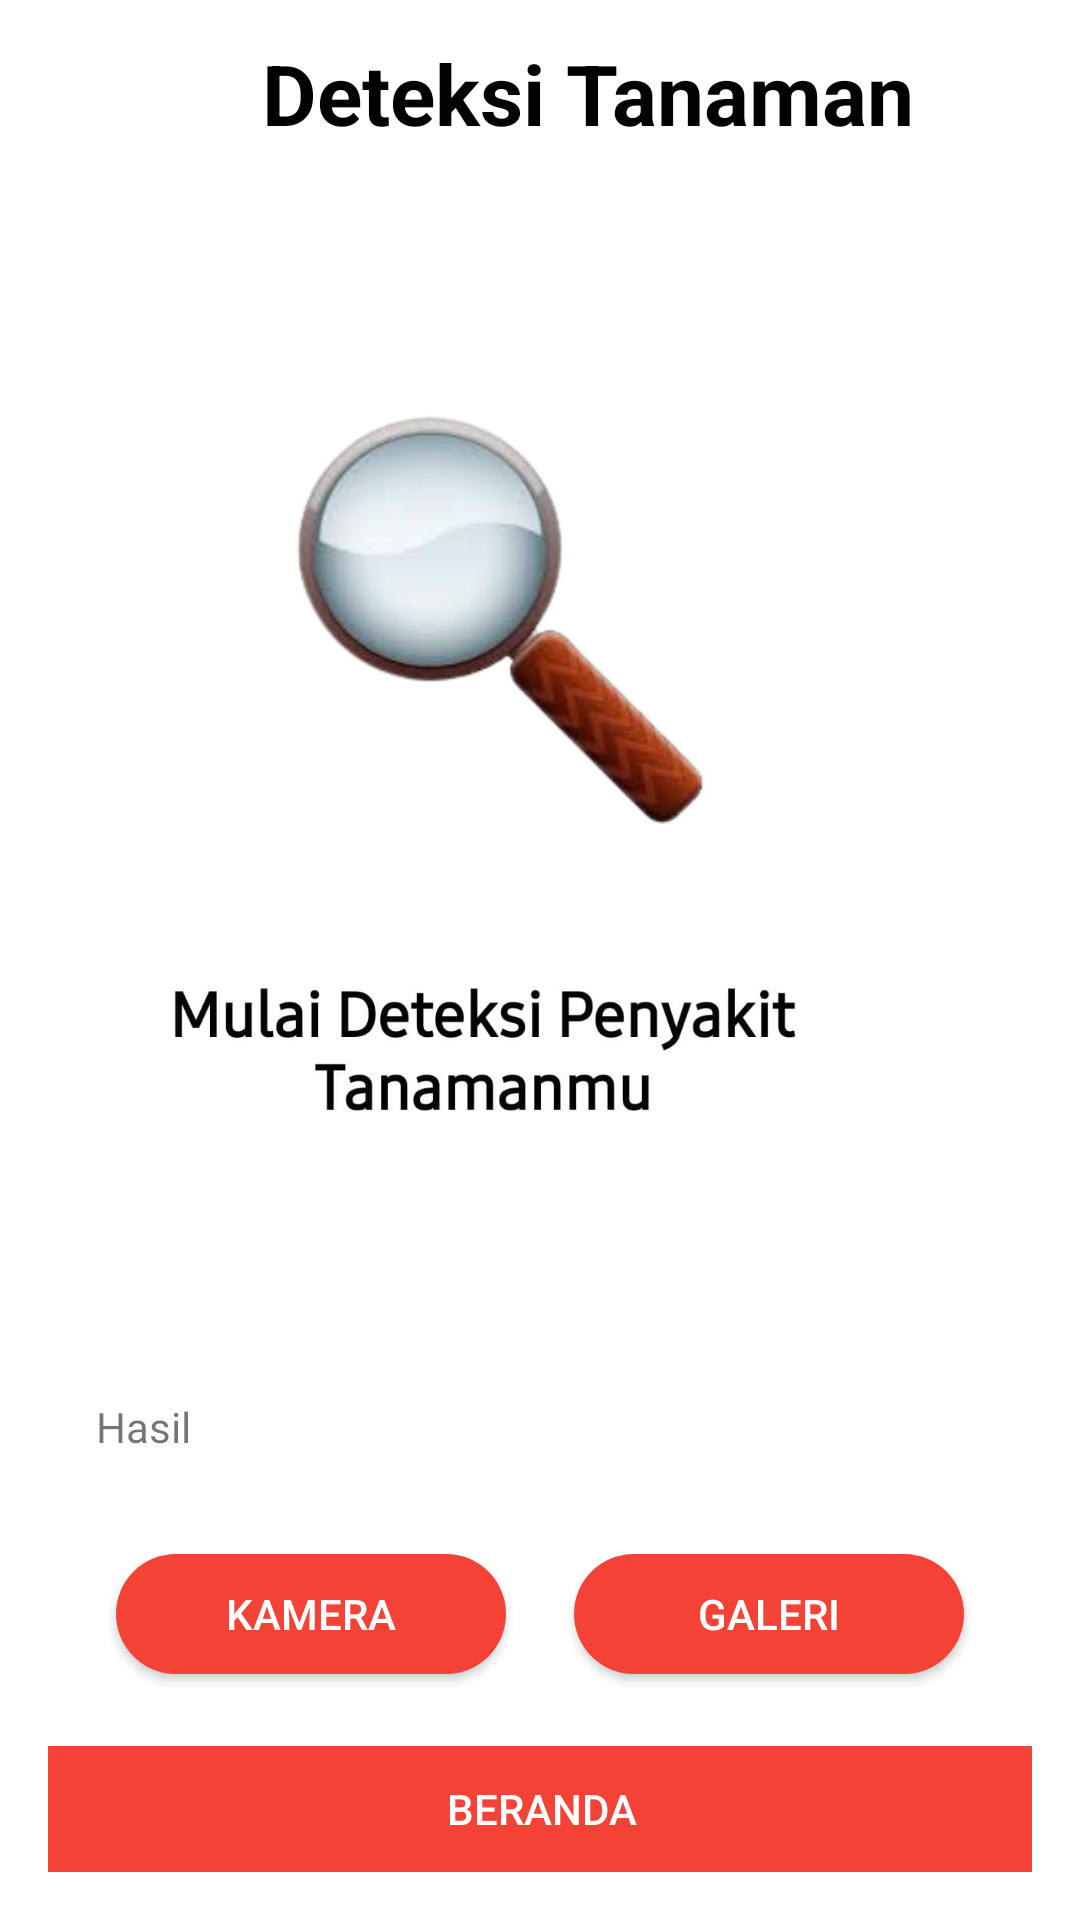

Here is an Android app screen rendered from its layout file. Give the layout XML and the strings, colors and styles it references.
<!-- AndroidManifest.xml: application theme Theme.APPTA2 -->
<!-- res/layout/activity_main.xml -->
<?xml version="1.0" encoding="utf-8"?>
<androidx.constraintlayout.widget.ConstraintLayout xmlns:android="http://schemas.android.com/apk/res/android"
    xmlns:app="http://schemas.android.com/apk/res-auto"
    xmlns:tools="http://schemas.android.com/tools"
    android:layout_width="match_parent"
    android:layout_height="match_parent"
    android:padding="16dp"
    android:background="@color/background_color"
    tools:context=".MainActivity">

  <ImageView
      android:id="@+id/backButton"
      android:layout_width="47dp"
      android:layout_height="41dp"
      android:layout_marginTop="4dp"
      android:src="@drawable/baseline_arrow_back_24"
      app:layout_constraintEnd_toEndOf="parent"
      app:layout_constraintHorizontal_bias="0.016"
      app:layout_constraintStart_toStartOf="parent"
      app:layout_constraintTop_toTopOf="parent" />

  <TextView
      android:id="@+id/mainDeteksi"
      android:layout_width="wrap_content"
      android:layout_height="wrap_content"
      android:layout_marginStart="16dp"
      android:layout_marginTop="4dp"
      android:layout_marginEnd="16dp"
      android:layout_marginBottom="27dp"
      android:text="Deteksi Tanaman"
      android:textAlignment="center"
      android:textAllCaps="false"
      android:textColor="#020202"
      android:textSize="28sp"
      android:textStyle="bold"
      app:layout_constraintBottom_toTopOf="@+id/captureImageView"
      app:layout_constraintEnd_toEndOf="parent"
      app:layout_constraintHorizontal_bias="0.13"
      app:layout_constraintStart_toEndOf="@+id/backButton"
      app:layout_constraintTop_toTopOf="parent" />

  <ImageView
      android:id="@+id/captureImageView"
      android:layout_width="376dp"
      android:layout_height="374dp"
      android:layout_marginTop="52dp"
      android:padding="8dp"
      android:src="@drawable/mulai"
      app:layout_constraintEnd_toEndOf="parent"
      app:layout_constraintHorizontal_bias="0.914"
      app:layout_constraintStart_toStartOf="parent"
      app:layout_constraintTop_toTopOf="parent" />

  <ScrollView
        android:id="@+id/sv_deskripsi"
        android:layout_width="match_parent"
        android:layout_height="0dp"
        android:layout_marginHorizontal="16dp"
      android:layout_marginVertical="8dp"
        android:paddingVertical="16dp"
        app:layout_constraintStart_toStartOf="parent"
        app:layout_constraintEnd_toEndOf="parent"
        app:layout_constraintTop_toBottomOf="@+id/captureImageView"
        app:layout_constraintBottom_toTopOf="@+id/selectImageBtn"
      >
        <TextView
            android:id="@+id/responseTextView"
            android:layout_width="match_parent"
            android:layout_height="wrap_content"
            android:text="Hasil" />
  </ScrollView>


  <Button
      android:id="@+id/captureImageBtn"
      android:layout_width="130dp"
      android:layout_height="40dp"
      android:background="@drawable/button_background"
      android:text="@string/capture_image"
      android:textColor="@color/button_text_color"
      app:layout_constraintStart_toStartOf="parent"
      app:layout_constraintEnd_toStartOf="@+id/selectImageBtn"
      app:layout_constraintTop_toBottomOf="@+id/sv_deskripsi"
      />

  <Button
      android:id="@+id/selectImageBtn"
      android:layout_width="130dp"
      android:layout_height="40dp"
      android:background="@drawable/button_background"
      android:text="@string/select_image"
      android:textColor="@color/button_text_color"
      app:layout_constraintEnd_toEndOf="parent"
      app:layout_constraintStart_toEndOf="@id/captureImageBtn"
      app:layout_constraintTop_toBottomOf="@+id/sv_deskripsi"

      />

  <Button
      android:id="@+id/berandaBtn"
      android:layout_width="367dp"
      android:layout_height="42dp"
      android:layout_marginTop="24dp"
      android:background="@drawable/button_background"
      android:paddingLeft="32dp"
      android:paddingRight="32dp"
      android:text="@string/back_beranda"
      android:textColor="@color/button_text_color"
      app:layout_constraintBottom_toBottomOf="parent"
      app:layout_constraintEnd_toEndOf="parent"
      app:layout_constraintStart_toStartOf="parent"
      app:layout_constraintTop_toBottomOf="@+id/captureImageBtn"
      app:layout_constraintVertical_bias="1.0" />

</androidx.constraintlayout.widget.ConstraintLayout>
<!-- resources referenced by this layout -->
<resources>
  <color name="background_color">#FFFFFF</color>
  <color name="button_text_color">#FFFFFF</color>
  <!-- drawable button_background (drawable) -->
  <?xml version="1.0" encoding="utf-8"?>
  <selector xmlns:android="http://schemas.android.com/apk/res/android">
          <item android:state_pressed="true">
              <shape android:shape="rectangle">
                  <solid android:color="#D32F2F"/>
                  <corners android:radius="20dp"/>
                  <solid android:color="#E57373"/> 
                  <corners android:radius="30dp"/> 
              </shape>
          </item>
          <item>
              <shape android:shape="rectangle">
                  <solid android:color="#F44336"/>
                  <corners android:radius="20dp"/>
                  <solid android:color="#F44336"/> 
                  <corners android:radius="20dp"/> 
              </shape>
          </item>
  
  
  
  </selector>
  <!-- drawable mulai: jpg bitmap (drawable, 41000 bytes) -->
  <string name="back_beranda">Beranda</string>
  <string name="capture_image">Kamera</string>
  <string name="select_image">Galeri</string>
  <style name="Theme.APPTA2" parent="Theme.MaterialComponents.DayNight.NoActionBar">
          
          <item name="colorPrimary">@color/purple_500</item>
          <item name="colorPrimaryVariant">@color/purple_700</item>
          <item name="colorOnPrimary">@color/white</item>
          
          <item name="colorSecondary">@color/teal_200</item>
          <item name="colorSecondaryVariant">@color/teal_700</item>
          <item name="colorOnSecondary">@color/black</item>
          
          <item name="android:statusBarColor">?attr/colorPrimaryVariant</item>
          
      </style>
  <color name="purple_500">#FF6200EE</color>
  <color name="purple_700">#FF3700B3</color>
  <color name="white">#FFFFFFFF</color>
  <color name="teal_200">#FF03DAC5</color>
  <color name="teal_700">#FF018786</color>
  <color name="black">#FF000000</color>
</resources>
